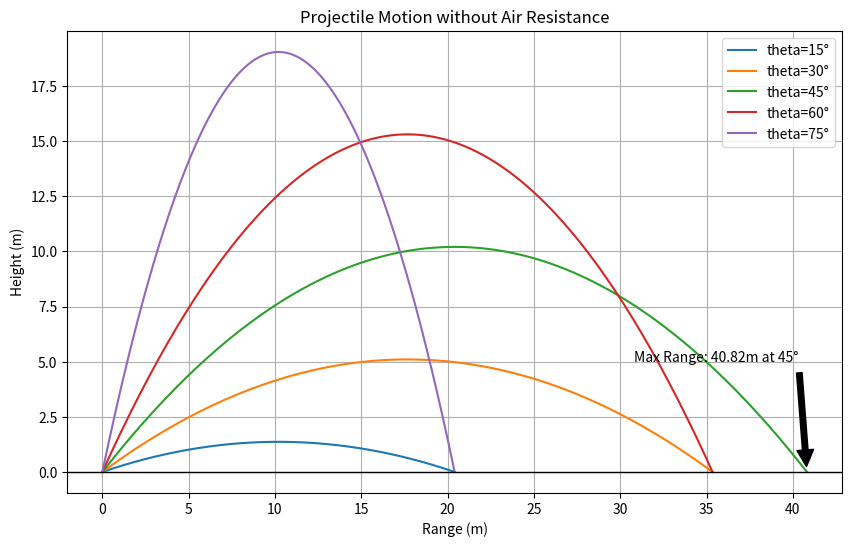
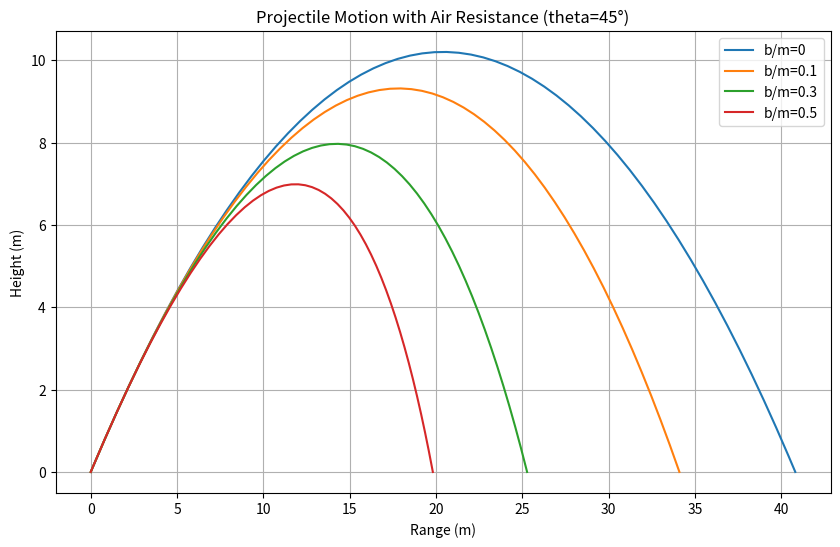
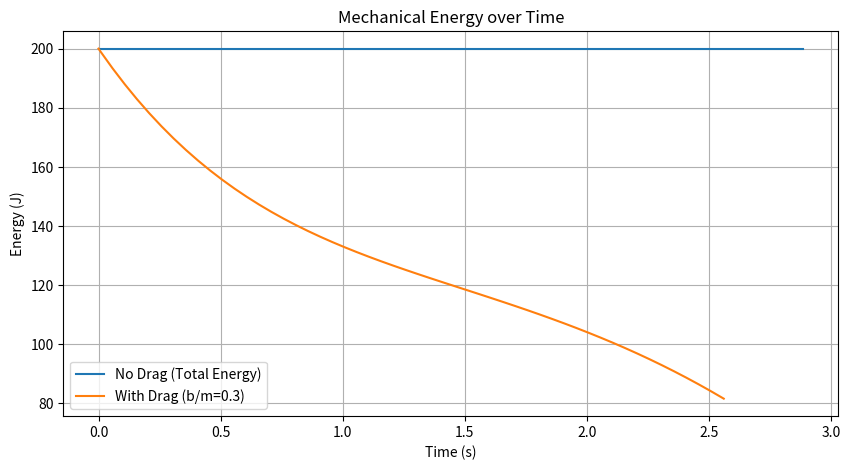
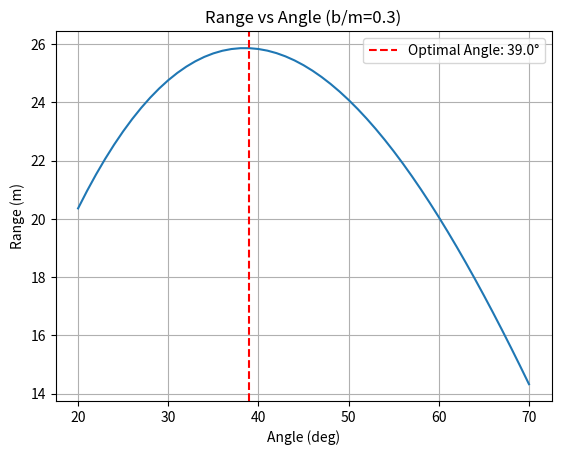

Write Python code to recreate these figures, in order.
import numpy as np
import matplotlib.pyplot as plt
from scipy.integrate import solve_ivp

# Parameters
g = 9.8
v0 = 20.0
m = 1.0

def projectile_no_drag(theta_deg):
    theta = np.deg2rad(theta_deg)
    t_flight = 2 * v0 * np.sin(theta) / g
    t = np.linspace(0, t_flight, 200)
    x = v0 * np.cos(theta) * t
    y = v0 * np.sin(theta) * t - 0.5 * g * t**2
    return x, y

def task_1_no_drag():
    thetas = [15, 30, 45, 60, 75]
    plt.figure(figsize=(10, 6))
    max_range = 0
    best_theta = 0
    
    for th in thetas:
        x, y = projectile_no_drag(th)
        plt.plot(x, y, label=f'theta={th}°')
        if x[-1] > max_range:
            max_range = x[-1]
            best_theta = th
            
    plt.axhline(0, color='black', lw=1)
    plt.title("Projectile Motion without Air Resistance")
    plt.xlabel("Range (m)")
    plt.ylabel("Height (m)")
    plt.legend()
    plt.grid(True)
    plt.annotate(f'Max Range: {max_range:.2f}m at {best_theta}°', 
                 xy=(max_range, 0), xytext=(max_range-10, 5),
                 arrowprops=dict(facecolor='black', shrink=0.05))
    plt.savefig("projectile_no_drag.png")
    plt.show()
    print(f"Max range is {max_range:.4f}m at theta={best_theta}°")

def projectile_with_drag_ode(t, state, b_m):
    x, y, vx, vy = state
    dxdt = vx
    dydt = vy
    dvxdt = -(b_m) * vx
    dvydt = -g - (b_m) * vy
    return [dxdt, dydt, dvxdt, dvydt]

def solve_projectile_with_drag(v0, theta_deg, b_m):
    theta = np.deg2rad(theta_deg)
    vx0 = v0 * np.cos(theta)
    vy0 = v0 * np.sin(theta)
    initial_state = [0, 0, vx0, vy0]
    
    # Event function to stop when y < 0
    def hit_ground(t, state, b_m):
        return state[1]
    hit_ground.terminal = True
    hit_ground.direction = -1
    
    sol = solve_ivp(projectile_with_drag_ode, [0, 10], initial_state, 
                     args=(b_m,), events=hit_ground, max_step=0.05)
    return sol.y[0], sol.y[1], sol.t, sol.y[2], sol.y[3]

def task_2_with_drag():
    b_ms = [0, 0.1, 0.3, 0.5]
    plt.figure(figsize=(10, 6))
    for b_m in b_ms:
        x, y, t, vx, vy = solve_projectile_with_drag(v0, 45, b_m)
        plt.plot(x, y, label=f'b/m={b_m}')
    
    plt.title("Projectile Motion with Air Resistance (theta=45°)")
    plt.xlabel("Range (m)")
    plt.ylabel("Height (m)")
    plt.legend()
    plt.grid(True)
    plt.savefig("projectile_with_drag.png")
    plt.show()

def task_3_energy_analysis():
    # No drag case
    x, y, t, vx, vy = solve_projectile_with_drag(v0, 45, 0)
    v2 = vx**2 + vy**2
    energy = 0.5 * m * v2 + m * g * y
    
    # Drag case (b/m = 0.3)
    xd, yd, td, vxd, vyd = solve_projectile_with_drag(v0, 45, 0.3)
    v2d = vxd**2 + vyd**2
    energy_d = 0.5 * m * v2d + m * g * yd
    
    plt.figure(figsize=(10, 5))
    plt.plot(t, energy, label='No Drag (Total Energy)')
    plt.plot(td, energy_d, label='With Drag (b/m=0.3)')
    plt.title("Mechanical Energy over Time")
    plt.xlabel("Time (s)")
    plt.ylabel("Energy (J)")
    plt.legend()
    plt.grid(True)
    plt.savefig("energy_analysis.png")
    plt.show()

def best_angle_analysis():
    # Find best angle with drag b/m = 0.3
    angles = np.linspace(20, 70, 51)
    ranges = []
    b_m = 0.3
    for ang in angles:
        x, y, t, vx, vy = solve_projectile_with_drag(v0, ang, b_m)
        ranges.append(x[-1])
    
    plt.figure()
    plt.plot(angles, ranges)
    plt.title(f"Range vs Angle (b/m={b_m})")
    plt.xlabel("Angle (deg)")
    plt.ylabel("Range (m)")
    best_ang = angles[np.argmax(ranges)]
    plt.axvline(best_ang, color='r', linestyle='--', label=f'Optimal Angle: {best_ang:.1f}°')
    plt.legend()
    plt.grid(True)
    plt.savefig("optimal_angle_drag.png")
    plt.show()
    print(f"Optimal angle with drag (b/m=0.3) is {best_ang:.2f}°")

if __name__ == "__main__":
    task_1_no_drag()
    task_2_with_drag()
    task_3_energy_analysis()
    best_angle_analysis()
